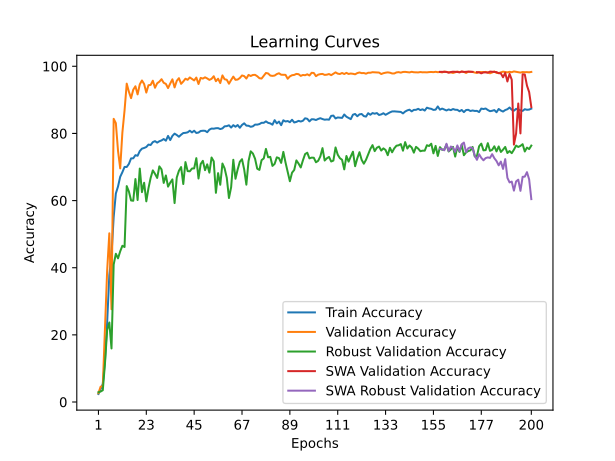

The data file committed next to this chart (first rows):
time; train_accuracy; train_loss; valid_accuracy; valid_loss; valid_accuracy_robust; valid_accuracy_swa; valid_accuracy_robust_swa
53,8499; 2,3887; 0,6224; 2,6303; 0,5568; 2,9138; 2,6303; 2,9138
97,8716; 3,8533; 0,5835; 4,5701; 0,5071; 3,1207; 4,5701; 3,1207
139,9831; 5,3550; 0,5690; 4,7345; 0,4583; 3,5000; 4,7345; 3,5000
191,5086; 12,3149; 0,5338; 21,7820; 0,3478; 11,4483; 21,7820; 11,4483
233,5744; 23,6850; 0,4953; 39,0761; 0,2437; 21,4483; 39,0761; 21,4483
285,0145; 37,7780; 0,4629; 50,2548; 0,2111; 23,6897; 50,2548; 23,6897
327,4583; 43,7724; 0,4484; 27,6344; 0,4193; 15,9483; 27,6344; 15,9483
378,0607; 55,1013; 0,4301; 84,3498; 0,1459; 40,9310; 84,3498; 40,9310
418,9831; 62,1148; 0,4161; 83,0676; 0,1402; 44,1552; 83,0676; 44,1552
467,1978; 64,1941; 0,4113; 74,7986; 0,1599; 42,7931; 74,7986; 42,7931
511,4280; 67,0820; 0,4036; 69,5874; 0,1711; 44,8793; 69,5874; 44,8793
560,0105; 68,4558; 0,3988; 80,2400; 0,1717; 46,5345; 80,2400; 46,5345
602,0946; 70,0194; 0,3955; 86,8322; 0,1406; 46,1724; 86,8322; 46,1724
653,5234; 70,0070; 0,3958; 94,8381; 0,0931; 64,3103; 94,8381; 64,3103
696,1214; 70,9270; 0,3916; 92,4051; 0,1184; 62,6897; 92,4051; 62,6897
738,4712; 72,5649; 0,3886; 90,5145; 0,1131; 60,0345; 90,5145; 60,0345
792,4675; 72,5938; 0,3892; 93,0298; 0,1088; 59,9483; 93,0298; 59,9483
833,3420; 73,5220; 0,3865; 94,0490; 0,1132; 66,4138; 94,0490; 66,4138
885,6451; 73,3529; 0,3868; 91,6324; 0,1054; 60,1724; 91,6324; 60,1724
931,4651; 74,7473; 0,3837; 94,6244; 0,0956; 69,5345; 94,6244; 69,5345
982,8012; 75,4693; 0,3816; 95,7751; 0,0927; 62,5172; 95,7751; 62,5172
1023,4459; 75,6714; 0,3821; 94,7230; 0,0834; 65,3103; 94,7230; 65,3103
1081,3535; 75,9561; 0,3818; 92,1749; 0,0974; 59,7759; 92,1749; 59,7759
1123,7154; 76,6781; 0,3793; 94,3613; 0,0939; 63,6897; 94,3613; 63,6897
1172,1247; 76,5543; 0,3794; 94,4600; 0,1000; 66,7586; 94,4600; 66,7586
1214,4744; 77,4166; 0,3771; 95,7094; 0,0946; 69,0000; 95,7094; 69,0000
1261,9409; 77,7054; 0,3768; 93,6051; 0,0907; 67,9655; 93,6051; 67,9655
1306,5645; 77,2639; 0,3783; 94,9367; 0,1070; 66,7414; 94,9367; 66,7414
1348,0680; 77,6723; 0,3761; 95,4134; 0,0888; 70,1897; 95,4134; 70,1897
1405,4198; 77,9158; 0,3757; 96,1532; 0,0951; 69,2931; 96,1532; 69,2931
1446,2455; 78,3366; 0,3762; 95,0847; 0,1025; 65,2586; 95,0847; 65,2586
1499,1250; 77,8374; 0,3760; 94,7559; 0,0944; 67,4828; 94,7559; 67,4828
1545,0099; 79,2607; 0,3724; 93,5065; 0,1040; 64,1552; 93,5065; 64,1552
1598,4429; 78,0271; 0,3757; 94,8710; 0,0832; 65,3276; 94,8710; 65,3276
1639,4427; 79,2607; 0,3720; 96,1203; 0,0942; 66,3103; 96,1203; 66,3103
1693,4772; 79,9414; 0,3709; 93,7038; 0,1094; 59,2586; 93,7038; 59,2586
1736,5618; 79,5371; 0,3719; 95,6600; 0,0861; 66,8793; 95,6600; 66,8793
1784,4257; 79,0132; 0,3734; 96,4656; 0,0760; 68,8793; 96,4656; 68,8793
1827,6229; 79,6237; 0,3714; 94,7723; 0,0858; 69,9828; 94,7723; 69,9828
1871,8417; 80,1147; 0,3704; 95,4792; 0,1038; 64,9310; 95,4792; 64,9310
1922,9836; 80,1766; 0,3703; 96,3012; 0,0847; 71,4655; 96,3012; 71,4655
1963,7809; 80,3251; 0,3697; 95,9724; 0,0842; 68,7759; 95,9724; 68,7759
2020,7889; 80,8119; 0,3693; 96,6793; 0,0906; 68,7241; 96,6793; 68,7241
2062,5032; 80,3003; 0,3699; 96,2518; 0,0862; 69,5517; 96,2518; 69,5517
2116,3526; 80,8037; 0,3691; 95,7916; 0,0819; 69,5862; 95,7916; 69,5862
2161,6675; 80,1353; 0,3700; 96,6464; 0,0816; 72,6379; 96,6464; 72,6379
2209,5784; 80,2632; 0,3698; 94,7230; 0,0982; 66,5690; 94,7230; 66,5690
2253,3075; 80,7294; 0,3697; 96,5478; 0,0769; 70,8793; 96,5478; 70,8793
2295,4869; 80,7995; 0,3686; 96,3340; 0,0925; 71,8448; 96,3340; 71,8448
2351,3682; 80,7913; 0,3686; 96,7121; 0,0851; 69,0517; 96,7121; 69,0517
2392,0317; 80,3705; 0,3691; 96,3834; 0,0885; 70,7931; 96,3834; 70,7931
2447,4728; 81,1255; 0,3678; 95,9559; 0,0904; 68,3276; 95,9559; 68,3276
2494,0943; 81,4514; 0,3669; 96,2683; 0,0850; 72,8276; 96,2683; 72,8276
2548,9460; 81,4142; 0,3675; 97,0409; 0,0805; 71,6897; 97,0409; 71,6897
2590,1383; 81,5504; 0,3672; 95,5614; 0,0916; 62,3103; 95,5614; 62,3103
2649,6008; 81,5751; 0,3674; 96,3012; 0,0746; 68,1724; 96,3012; 68,1724
2692,7578; 81,3029; 0,3676; 95,0025; 0,1017; 64,7069; 95,0025; 64,7069
2743,8536; 81,4968; 0,3667; 97,2875; 0,0807; 71,0345; 97,2875; 71,0345
2787,8585; 82,1156; 0,3662; 96,1368; 0,0887; 69,5862; 96,1368; 69,5862
2830,0835; 82,1775; 0,3653; 95,9888; 0,0874; 66,7759; 95,9888; 66,7759
... 140 more rows
